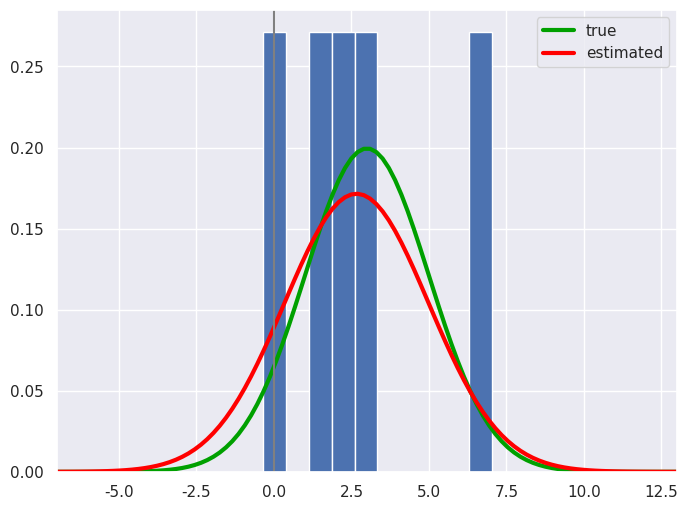
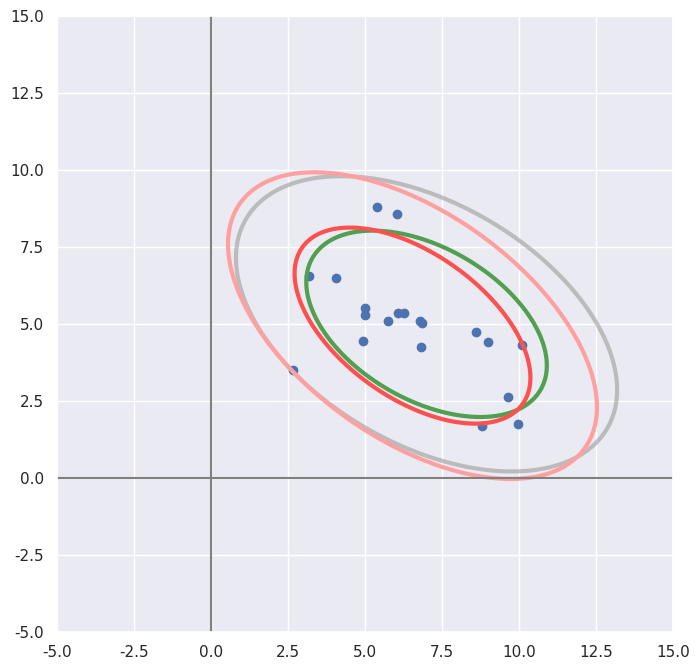

The matplotlib source for these figures, in order: (Note: this script raises an exception after producing the figures.)
# 必要なパッケージのインポート
import numpy as np
import matplotlib.pyplot as plt
import pandas as pd
import seaborn
seaborn.set()

# NumPy の 疑似乱数生成器（rng = random number generator）
from numpy.random import default_rng
rng = default_rng() # 疑似乱数生成器を初期化

# SciPy の 統計関数群の中の正規分布モジュール (scipy.stats.norm) と多変量正規分布モジュール (scipy.stats.multivariate_normal)
from scipy.stats import norm, multivariate_normal

#@title 問題4
#@markdown 問題文はこのセルの下にあります．
N = 10  #@param [10, 20, 50, 100] {type: "raw"}

# 真の（母集団の）平均と分散
mu, sig2 = 3, 4

# 平均 mu, 分散 sig2 に従う正規乱数の標本を N 個抽出
X = np.sqrt(sig2) * rng.standard_normal(N) + mu

# 平均と分散を推定
mu_est   = np.mean(X)
sig2_est = np.var(X)

# 標本のヒストグラムと推定された正規分布を描く
xmin, xmax = mu - 5*np.sqrt(sig2), mu + 5*np.sqrt(sig2)
xx = np.linspace(xmin, xmax, num=100)
fig, ax = plt.subplots(1, figsize=(8, 6))

# ヒストグラム
ax.hist(X, density=True)

# 真の正規分布
px = norm.pdf(xx, loc=mu, scale=np.sqrt(sig2))
ax.plot(xx, px, linewidth=3, color='#00a000', label='true')

# 推定された正規分布
px = norm.pdf(xx, loc=mu_est, scale=np.sqrt(sig2_est))
ax.plot(xx, px, linewidth=3, color='red', label='estimated')

ax.axvline(0, color='gray')
ax.set_xlim(xmin, xmax)
ax.legend()
plt.show()
print(f'N = {N}')
print(f'真の平均: {mu:.2f} 推定された平均: {mu_est:.2f}')
print(f'真の分散: {sig2:.2f} 推定された分散: {sig2_est:.2f}')

#@title 問題5
#@markdown 問題文はこのセルの下にあります．
N = 20  #@param [20, 50, 100, 200] {type: "raw"}

# 真の（母集団の）平均と分散
mu  = np.array([7, 5])
cov = np.array([[5, -np.sqrt(3)],
                [-np.sqrt(3), 3]])

# 平均 mu, 共分散 cov に従う正規乱数の標本を N 個抽出
X = rng.multivariate_normal(mu, cov, size=N)

# 平均と分散を推定
mu_est  = np.mean(X, axis=0)
XX = X - mu_est
cov_est = XX.T @ XX / N

# 散布図
fig, ax = plt.subplots(figsize=(8, 8))
xmin, xmax = -5, 15
ymin, ymax = -5, 15
ax.scatter(X[:, 0], X[:, 1])

# 真の正規分布
xx, yy = np.mgrid[xmin:xmax:0.1, ymin:ymax:0.1]
zz = multivariate_normal.pdf(np.dstack((xx, yy)), mu ,cov)
CS = ax.contour(xx, yy, zz, linewidths=3, colors=['#a0a0a0a0', '#50a050', '#00a000'], levels=[0.001, 0.01, 0.1])
CS.collections[-1].set_label('true')

# 推定された正規分布
zz = multivariate_normal.pdf(np.dstack((xx, yy)), mu_est ,cov_est)
CS = ax.contour(xx, yy, zz, linewidths=3, colors=['#ffa0a0', '#ff5050', '#ff0000'], levels=[0.001, 0.01, 0.1])
CS.collections[-1].set_label('estimated')

ax.axhline(0, color='gray')
ax.axvline(0, color='gray')
ax.set_xlim(xmin, xmax)
ax.set_ylim(ymin, ymax)
ax.set_aspect('equal')
ax.legend()
plt.show()

print(f'N = {N}')
print(f'真の平均: {mu} 推定された平均: {mu_est}')
print('真の分散共分散行列')
print(cov)
print('推定された分散共分散行列')
print(cov_est)
